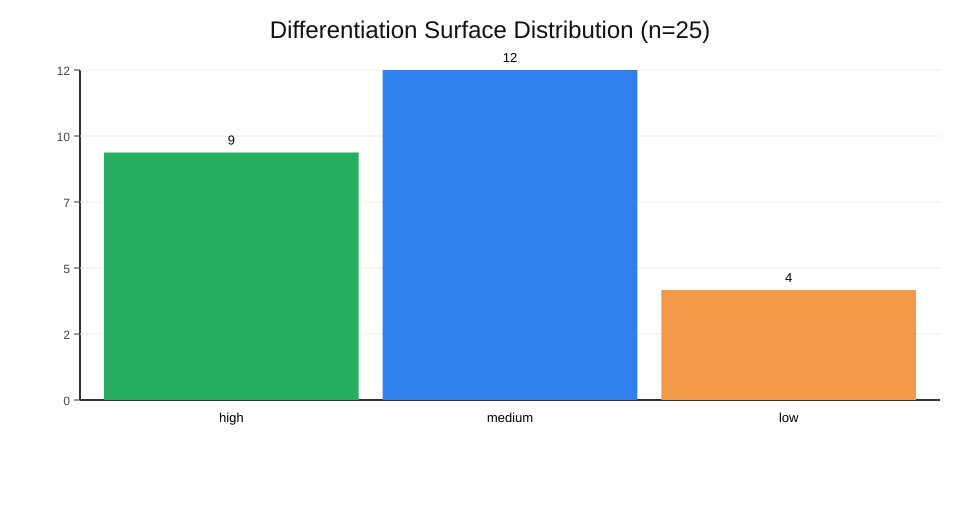

Values plotted in this chart, from the file beside it:
category, count
high, 9
medium, 12
low, 4
